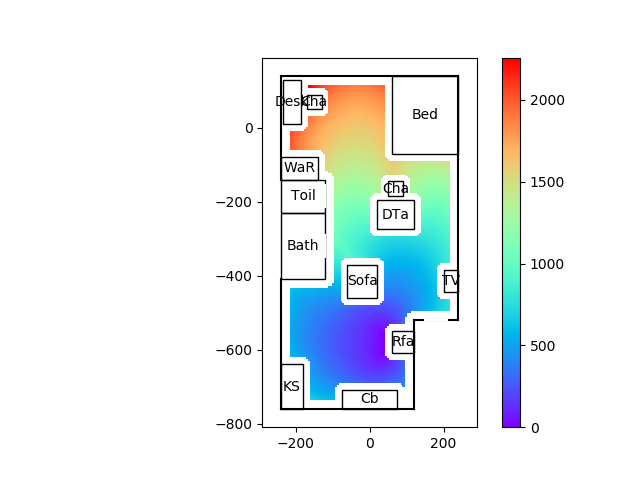

Values plotted in this chart, from the file beside it:
99999.00, 99999.00, 99999.00, 99999.00, 99999.00, 99999.00, 99999.00, 99999.00, 99999.00, 99999.00, 99999.00, 99999.00, 99999.00, 99999.00, 99999.00, 99999.00, 99999.00, 99999.00, 99999.00, 99999.00, 99999.00, 99999.00, 99999.00, 99999.00
99999, 99999, 99999, 99999, 99999, 99999, 99999, 99999, 99999, 99999, 99999, 99999, 99999, 99999, 99999, 99999, 99999, 99999, 99999, 99999, 99999, 99999, 99999, 99999
99999, 99999, 99999, 99999, 99999, 99999, 99999, 99999, 99999, 99999, 99999, 99999, 99999, 99999, 99999, 99999, 99999, 99999, 99999, 99999, 99999, 99999, 99999, 99999
99999, 99999, 99999, 99999, 99999, 99999, 99999, 99999, 99999, 99999, 99999, 99999, 99999, 99999, 99999, 99999, 99999, 99999, 99999, 99999, 99999, 99999, 99999, 99999
99999, 99999, 99999, 99999, 99999, 99999, 99999, 99999, 99999, 99999, 99999, 99999, 99999, 99999, 99999, 99999, 99999, 99999, 99999, 99999, 99999, 99999, 99999, 99999
99999, 99999, 99999, 99999, 99999, 99999, 99999, 99999, 99999, 99999, 99999, 99999, 99999, 99999, 99999, 99999, 99999, 99999, 99999, 99999, 99999, 99999, 99999, 99999
99999, 99999, 99999, 99999, 99999, 99999, 99999, 99999, 99999, 99999, 99999, 99999, 99999, 99999, 99999, 99999, 99999, 99999, 99999, 99999, 99999, 99999, 99999, 99999
99999, 99999, 99999, 99999, 99999, 99999, 99999, 99999, 99999, 99999, 99999, 99999, 99999, 99999, 99999, 99999, 99999, 99999, 99999, 99999, 99999, 99999, 99999, 99999
99999, 99999, 99999, 99999, 99999, 99999, 99999, 99999, 99999, 99999, 99999, 99999, 99999, 99999, 99999, 99999, 99999, 99999, 99999, 99999, 99999, 99999, 99999, 99999
99999, 99999, 99999, 99999, 99999, 99999, 99999, 99999, 99999, 99999, 99999, 99999, 99999, 99999, 99999, 99999, 99999, 99999, 99999, 99999, 99999, 99999, 99999, 99999
99999, 99999, 99999, 99999, 99999, 99999, 99999, 99999, 99999, 99999, 99999, 99999, 99999, 99999, 99999, 99999, 99999, 99999, 99999, 99999, 99999, 99999, 99999, 99999
99999, 99999, 99999, 99999, 99999, 99999, 99999, 99999, 99999, 99999, 99999, 99999, 99999, 99999, 99999, 99999, 99999, 99999, 99999, 99999, 99999, 99999, 99999, 99999
99999, 99999, 99999, 99999, 99999, 99999, 99999, 99999, 99999, 99999, 99999, 99999, 99999, 99999, 99999, 99999, 99999, 99999, 99999, 99999, 99999, 99999, 99999, 99999
99999, 99999, 99999, 99999, 99999, 99999, 99999, 99999, 99999, 99999, 99999, 99999, 99999, 99999, 99999, 99999, 99999, 99999, 99999, 99999, 99999, 99999, 99999, 99999
99999, 99999, 99999, 99999, 99999, 99999, 99999, 99999, 99999, 99999, 99999, 99999, 99999, 99999, 99999, 99999, 99999, 99999, 99999, 99999, 99999, 99999, 99999, 99999
99999, 99999, 99999, 99999, 99999, 99999, 99999, 99999, 99999, 99999, 99999, 99999, 99999, 99999, 99999, 99999, 99999, 99999, 99999, 99999, 99999, 99999, 99999, 99999
99999, 99999, 99999, 99999, 99999, 99999, 99999, 99999, 99999, 99999, 99999, 99999, 99999, 99999, 99999, 99999, 99999, 99999, 99999, 99999, 99999, 99999, 99999, 99999
99999, 99999, 99999, 99999, 99999, 99999, 99999, 99999, 99999, 99999, 99999, 99999, 99999, 99999, 99999, 99999, 99999, 99999, 99999, 99999, 99999, 99999, 99999, 99999
99999, 99999, 99999, 99999, 99999, 99999, 99999, 99999, 99999, 99999, 99999, 99999, 99999, 99999, 99999, 99999, 99999, 99999, 99999, 99999, 99999, 99999, 99999, 99999
99999, 99999, 99999, 99999, 99999, 99999, 99999, 99999, 99999, 99999, 99999, 99999, 99999, 99999, 99999, 99999, 99999, 99999, 99999, 99999, 99999, 99999, 99999, 99999
99999, 99999, 99999, 99999, 99999, 99999, 99999, 99999, 99999, 99999, 99999, 99999, 99999, 99999, 99999, 99999, 99999, 99999, 99999, 99999, 99999, 99999, 99999, 99999
99999, 99999, 99999, 99999, 99999, 99999, 99999, 99999, 99999, 99999, 99999, 99999, 99999, 99999, 99999, 99999, 99999, 99999, 99999, 99999, 99999, 99999, 99999, 99999
99999, 99999, 99999, 99999, 99999, 99999, 99999, 99999, 99999, 99999, 99999, 99999, 99999, 99999, 99999, 99999, 99999, 99999, 99999, 99999, 99999, 99999, 99999, 99999
99999, 99999, 99999, 99999, 99999, 99999, 99999, 99999, 99999, 99999, 99999, 99999, 99999, 99999, 99999, 99999, 99999, 99999, 99999, 99999, 99999, 99999, 99999, 99999
99999, 99999, 99999, 99999, 99999, 99999, 99999, 99999, 99999, 99999, 99999, 99999, 99999, 99999, 99999, 99999, 99999, 99999, 99999, 99999, 99999, 99999, 99999, 99999
99999, 99999, 99999, 99999, 99999, 99999, 99999, 99999, 99999, 99999, 99999, 99999, 99999, 99999, 99999, 99999, 99999, 99999, 99999, 99999, 99999, 99999, 99999, 99999
99999, 99999, 99999, 99999, 99999, 99999, 99999, 99999, 99999, 99999, 99999, 99999, 99999, 99999, 99999, 675, 653.8, 634.1, 615.5, 598.5, 582.8, 568.1, 554.3, 541.5
99999, 99999, 99999, 99999, 99999, 99999, 99999, 99999, 99999, 99999, 99999, 99999, 99999, 99999, 99999, 661, 640, 620.5, 602.2, 584.7, 568.6, 553.7, 539.7, 526.6
99999, 99999, 99999, 99999, 99999, 99999, 99999, 99999, 99999, 99999, 99999, 99999, 99999, 99999, 99999, 648.1, 627.5, 608.2, 590.1, 572.8, 556.3, 541, 526.8, 513.4
99999, 99999, 99999, 99999, 99999, 99999, 99999, 99999, 99999, 99999, 99999, 99999, 99999, 99999, 99999, 636.8, 615.9, 596.7, 578.7, 561.7, 545.4, 529.6, 515, 501.5
99999, 99999, 99999, 99999, 99999, 99999, 99999, 99999, 99999, 99999, 99999, 99999, 99999, 99999, 99999, 626.8, 605.7, 586.4, 568.2, 551.1, 535, 519.4, 504.4, 490.4
99999, 99999, 99999, 99999, 99999, 99999, 99999, 99999, 99999, 99999, 99999, 99999, 99999, 99999, 99999, 618.3, 596.9, 577.1, 558.7, 541.5, 525.2, 509.5, 494.6, 480.2
99999, 99999, 99999, 99999, 99999, 99999, 99999, 99999, 99999, 99999, 99999, 99999, 99999, 99999, 99999, 611.3, 589.4, 569.1, 550.3, 532.7, 516, 500.3, 485.2, 470.7
99999, 99999, 99999, 99999, 99999, 99999, 99999, 99999, 99999, 99999, 99999, 99999, 99999, 99999, 99999, 605, 583, 562.2, 543, 524.8, 507.8, 491.6, 476.2, 461.7
99999, 99999, 99999, 99999, 99999, 99999, 99999, 99999, 99999, 99999, 99999, 99999, 99999, 99999, 99999, 599.5, 577.3, 556.3, 536.5, 517.7, 500.3, 483.5, 467.8, 452.9
99999, 99999, 99999, 99999, 99999, 99999, 99999, 99999, 99999, 99999, 99999, 99999, 99999, 99999, 99999, 595.3, 572.8, 551.4, 531.1, 511.5, 493.4, 476.1, 460, 444.4
99999, 99999, 99999, 99999, 99999, 99999, 99999, 99999, 99999, 99999, 99999, 99999, 99999, 99999, 99999, 592.1, 569.1, 547.3, 526.4, 506.4, 487.4, 469.2, 452.4, 436.4
99999, 99999, 99999, 99999, 99999, 99999, 99999, 99999, 99999, 99999, 99999, 99999, 99999, 99999, 99999, 590.6, 566.9, 544.4, 522.9, 502.1, 482, 463, 445.3, 428.4
99999, 99999, 99999, 99999, 99999, 99999, 99999, 99999, 99999, 99999, 99999, 99999, 99999, 99999, 99999, 591.4, 566.6, 543.1, 520.6, 498.8, 477.7, 457.3, 438.4, 420.8
99999, 99999, 99999, 99999, 99999, 99999, 99999, 99999, 99999, 99999, 99999, 99999, 99999, 99999, 99999, 99999, 99999, 99999, 99999, 99999, 99999, 99999, 431.8, 413.2
99999, 99999, 99999, 99999, 99999, 99999, 99999, 99999, 99999, 99999, 99999, 99999, 99999, 99999, 99999, 99999, 99999, 99999, 99999, 99999, 99999, 99999, 99999, 405.5
99999, 99999, 99999, 99999, 99999, 99999, 99999, 99999, 99999, 99999, 99999, 99999, 99999, 99999, 99999, 99999, 99999, 99999, 99999, 99999, 99999, 99999, 99999, 99999
99999, 99999, 99999, 99999, 99999, 99999, 99999, 99999, 99999, 99999, 99999, 99999, 99999, 99999, 99999, 99999, 99999, 99999, 99999, 99999, 99999, 99999, 99999, 99999
99999, 99999, 99999, 99999, 99999, 99999, 99999, 99999, 99999, 99999, 99999, 99999, 99999, 99999, 99999, 99999, 99999, 99999, 99999, 99999, 99999, 99999, 99999, 99999
99999, 99999, 99999, 99999, 99999, 99999, 99999, 99999, 99999, 99999, 99999, 99999, 99999, 99999, 99999, 99999, 99999, 99999, 99999, 99999, 99999, 99999, 99999, 99999
99999, 99999, 99999, 99999, 99999, 99999, 99999, 99999, 99999, 99999, 99999, 99999, 99999, 99999, 99999, 99999, 99999, 99999, 99999, 99999, 99999, 99999, 99999, 99999
99999, 99999, 99999, 99999, 99999, 99999, 99999, 99999, 99999, 99999, 99999, 99999, 99999, 99999, 99999, 99999, 99999, 99999, 99999, 99999, 99999, 99999, 99999, 99999
99999, 99999, 99999, 99999, 99999, 99999, 99999, 99999, 99999, 99999, 99999, 99999, 99999, 99999, 99999, 99999, 99999, 99999, 99999, 99999, 99999, 99999, 99999, 99999
99999, 99999, 99999, 99999, 99999, 99999, 99999, 99999, 99999, 99999, 99999, 99999, 99999, 99999, 99999, 99999, 99999, 99999, 99999, 99999, 99999, 99999, 99999, 99999
99999, 99999, 99999, 99999, 99999, 99999, 99999, 99999, 99999, 99999, 99999, 99999, 99999, 99999, 99999, 99999, 99999, 99999, 99999, 99999, 99999, 99999, 99999, 99999
99999, 99999, 99999, 99999, 99999, 99999, 99999, 99999, 99999, 99999, 99999, 99999, 99999, 99999, 99999, 99999, 99999, 99999, 99999, 99999, 99999, 99999, 99999, 99999
99999, 99999, 99999, 99999, 99999, 99999, 99999, 99999, 99999, 99999, 99999, 99999, 99999, 99999, 99999, 99999, 99999, 99999, 99999, 99999, 99999, 99999, 99999, 99999
99999, 99999, 99999, 99999, 99999, 99999, 99999, 99999, 99999, 99999, 99999, 99999, 99999, 99999, 99999, 99999, 99999, 99999, 99999, 99999, 99999, 99999, 99999, 99999
99999, 99999, 99999, 99999, 99999, 99999, 99999, 99999, 99999, 99999, 99999, 99999, 99999, 99999, 99999, 99999, 99999, 99999, 99999, 99999, 99999, 99999, 99999, 99999
99999, 99999, 99999, 99999, 99999, 99999, 99999, 99999, 99999, 99999, 99999, 99999, 99999, 99999, 99999, 99999, 99999, 99999, 99999, 99999, 99999, 99999, 99999, 99999
99999, 99999, 99999, 99999, 99999, 99999, 99999, 99999, 99999, 99999, 99999, 99999, 99999, 99999, 99999, 99999, 99999, 99999, 99999, 99999, 99999, 99999, 99999, 99999
99999, 99999, 99999, 99999, 99999, 99999, 99999, 99999, 99999, 99999, 99999, 99999, 99999, 99999, 99999, 99999, 99999, 99999, 99999, 99999, 99999, 99999, 99999, 99999
99999, 99999, 99999, 99999, 99999, 99999, 99999, 99999, 99999, 99999, 99999, 99999, 99999, 99999, 99999, 99999, 99999, 99999, 99999, 99999, 99999, 99999, 99999, 99999
99999, 99999, 99999, 99999, 99999, 99999, 99999, 99999, 99999, 99999, 99999, 99999, 99999, 99999, 99999, 99999, 99999, 99999, 99999, 99999, 99999, 99999, 99999, 99999
99999, 99999, 99999, 99999, 99999, 99999, 99999, 99999, 99999, 99999, 99999, 99999, 99999, 99999, 99999, 99999, 99999, 99999, 99999, 99999, 99999, 99999, 99999, 99999
99999, 99999, 99999, 99999, 99999, 99999, 99999, 99999, 99999, 99999, 99999, 99999, 99999, 99999, 99999, 99999, 99999, 99999, 99999, 99999, 99999, 99999, 99999, 99999
... 55 more rows
